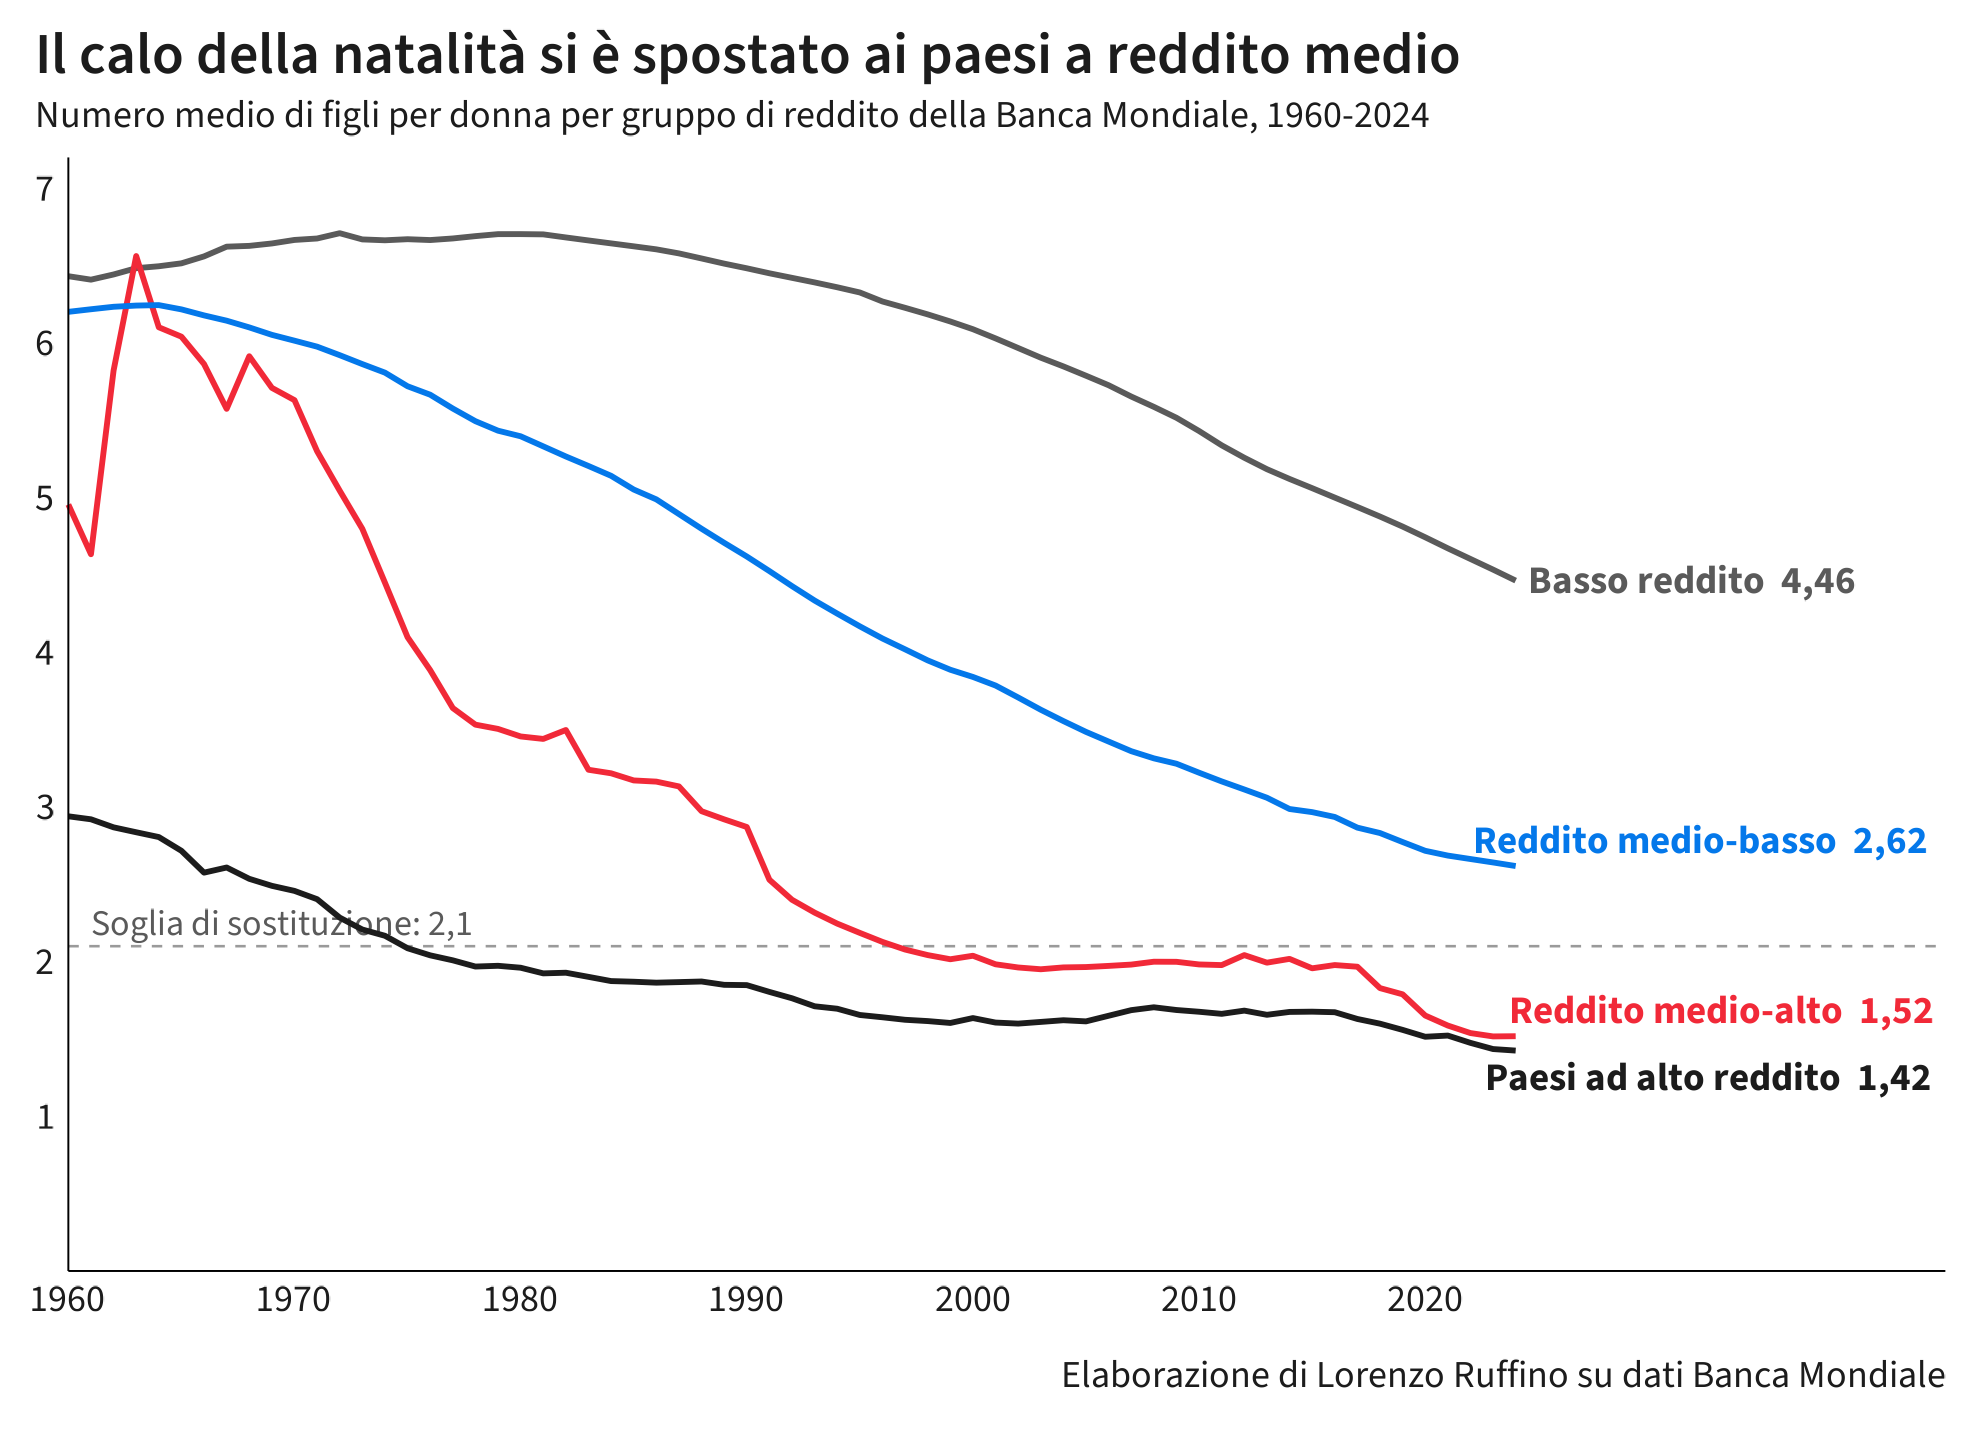

Values plotted in this chart, from the file beside it:
gruppo, anno, valore
Basso reddito, 1960, 6.432
Basso reddito, 1961, 6.41
Basso reddito, 1962, 6.443
Basso reddito, 1963, 6.484
Basso reddito, 1964, 6.496
Basso reddito, 1965, 6.515
Basso reddito, 1966, 6.56
Basso reddito, 1967, 6.623
Basso reddito, 1968, 6.628
Basso reddito, 1969, 6.644
Basso reddito, 1970, 6.667
Basso reddito, 1971, 6.676
Basso reddito, 1972, 6.71
Basso reddito, 1973, 6.67
Basso reddito, 1974, 6.664
Basso reddito, 1975, 6.671
Basso reddito, 1976, 6.666
Basso reddito, 1977, 6.676
Basso reddito, 1978, 6.691
Basso reddito, 1979, 6.704
Basso reddito, 1980, 6.704
Basso reddito, 1981, 6.703
Basso reddito, 1982, 6.683
Basso reddito, 1983, 6.663
Basso reddito, 1984, 6.644
Basso reddito, 1985, 6.625
Basso reddito, 1986, 6.606
Basso reddito, 1987, 6.579
Basso reddito, 1988, 6.547
Basso reddito, 1989, 6.513
Basso reddito, 1990, 6.483
Basso reddito, 1991, 6.451
Basso reddito, 1992, 6.421
Basso reddito, 1993, 6.392
Basso reddito, 1994, 6.36
Basso reddito, 1995, 6.327
Basso reddito, 1996, 6.269
Basso reddito, 1997, 6.228
Basso reddito, 1998, 6.185
Basso reddito, 1999, 6.139
Basso reddito, 2000, 6.089
Basso reddito, 2001, 6.03
Basso reddito, 2002, 5.968
Basso reddito, 2003, 5.905
Basso reddito, 2004, 5.849
Basso reddito, 2005, 5.789
Basso reddito, 2006, 5.727
Basso reddito, 2007, 5.654
Basso reddito, 2008, 5.587
Basso reddito, 2009, 5.517
Basso reddito, 2010, 5.431
Basso reddito, 2011, 5.339
Basso reddito, 2012, 5.258
Basso reddito, 2013, 5.184
Basso reddito, 2014, 5.121
Basso reddito, 2015, 5.062
Basso reddito, 2016, 5.001
Basso reddito, 2017, 4.94
Basso reddito, 2018, 4.878
Basso reddito, 2019, 4.813
... 200 more rows
